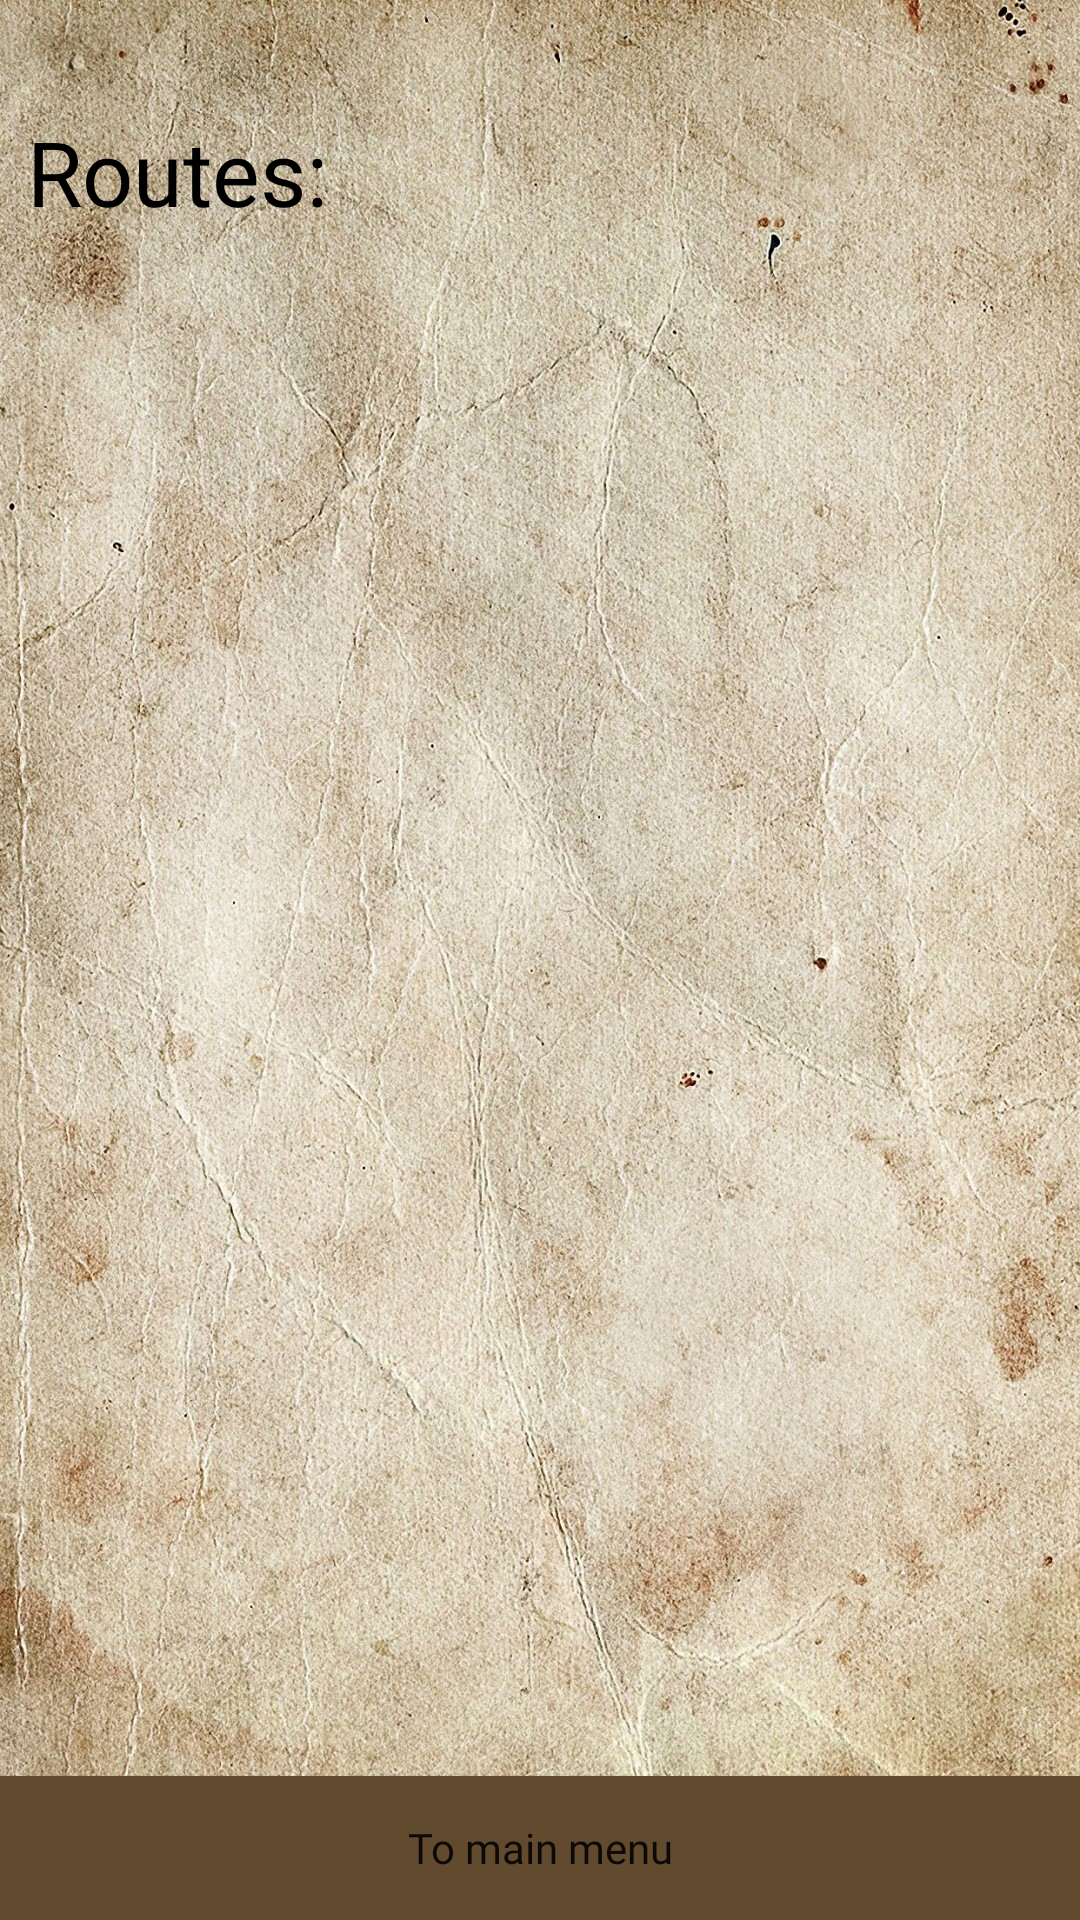

This screen was rendered from an Android layout file. Write that file and the resources it references.
<!-- AndroidManifest.xml: application theme AppTheme -->
<!-- res/layout/activity_route_list_view.xml -->
<?xml version="1.0" encoding="utf-8"?>
<android.support.constraint.ConstraintLayout xmlns:android="http://schemas.android.com/apk/res/android"
    xmlns:app="http://schemas.android.com/apk/res-auto"
    xmlns:tools="http://schemas.android.com/tools"
    android:layout_width="match_parent"
    android:layout_height="match_parent"
    android:background="@drawable/tanpp"
    tools:layout_editor_absoluteY="25dp">

    <Button
        android:id="@+id/viewRouteListBackBtn"
        android:layout_width="0dp"
        android:layout_height="wrap_content"
        android:background="@color/leather"
        android:fontFamily="@font/berkleyb"
        android:padding="3dp"
        android:text="To main menu"
        android:textAllCaps="false"
        app:layout_constraintBottom_toBottomOf="parent"
        app:layout_constraintEnd_toEndOf="parent"
        app:layout_constraintStart_toStartOf="parent" />

    <TextView
        android:id="@+id/rlTitle"
        android:layout_width="wrap_content"
        android:layout_height="wrap_content"
        android:layout_marginTop="37dp"
        android:fontFamily="@font/aclonica"
        android:paddingLeft="8dp"
        android:text="Routes: "
        android:textColor="@color/colorBlack"
        android:textSize="30sp"
        android:visibility="visible"
        app:layout_constraintStart_toStartOf="@+id/viewRouteListID"
        app:layout_constraintTop_toTopOf="parent" />

    <ListView
        android:id="@+id/viewRouteListID"
        android:layout_width="0dp"
        android:layout_height="0dp"
        android:layout_marginBottom="1dp"
        android:layout_marginEnd="1dp"
        android:layout_marginStart="1dp"
        app:layout_constraintBottom_toBottomOf="parent"
        app:layout_constraintEnd_toEndOf="parent"
        app:layout_constraintStart_toStartOf="parent"
        app:layout_constraintTop_toBottomOf="@+id/rlTitle" />

    <TextView
        android:id="@+id/emptyRouteTV"
        android:layout_width="wrap_content"
        android:layout_height="wrap_content"
        android:layout_marginBottom="292dp"
        android:layout_marginTop="292dp"
        android:fontFamily="@font/berkley"
        android:text="There's nothing here yet."
        android:textSize="15sp"
        android:visibility="invisible"
        app:layout_constraintBottom_toBottomOf="@+id/viewRouteListID"
        app:layout_constraintEnd_toEndOf="parent"
        app:layout_constraintStart_toStartOf="parent"
        app:layout_constraintTop_toTopOf="@+id/rlTitle" />

</android.support.constraint.ConstraintLayout>
<!-- resources referenced by this layout -->
<resources>
  <color name="colorBlack">#000000</color>
  <color name="leather">#624a2e</color>
  <!-- drawable tanpp: jpg bitmap (drawable, 865562 bytes) -->
  <style name="AppTheme" parent="Theme.AppCompat.Light.NoActionBar">
          
          <item name="colorPrimary">@color/colorPrimary</item>
          <item name="colorPrimaryDark">@color/colorPrimaryDark</item>
          <item name="colorAccent">@color/colorAccent</item>
      </style>
  <color name="colorPrimary">#3F51B5</color>
  <color name="colorPrimaryDark">#303F9F</color>
  <color name="colorAccent">#FF4081</color>
</resources>
